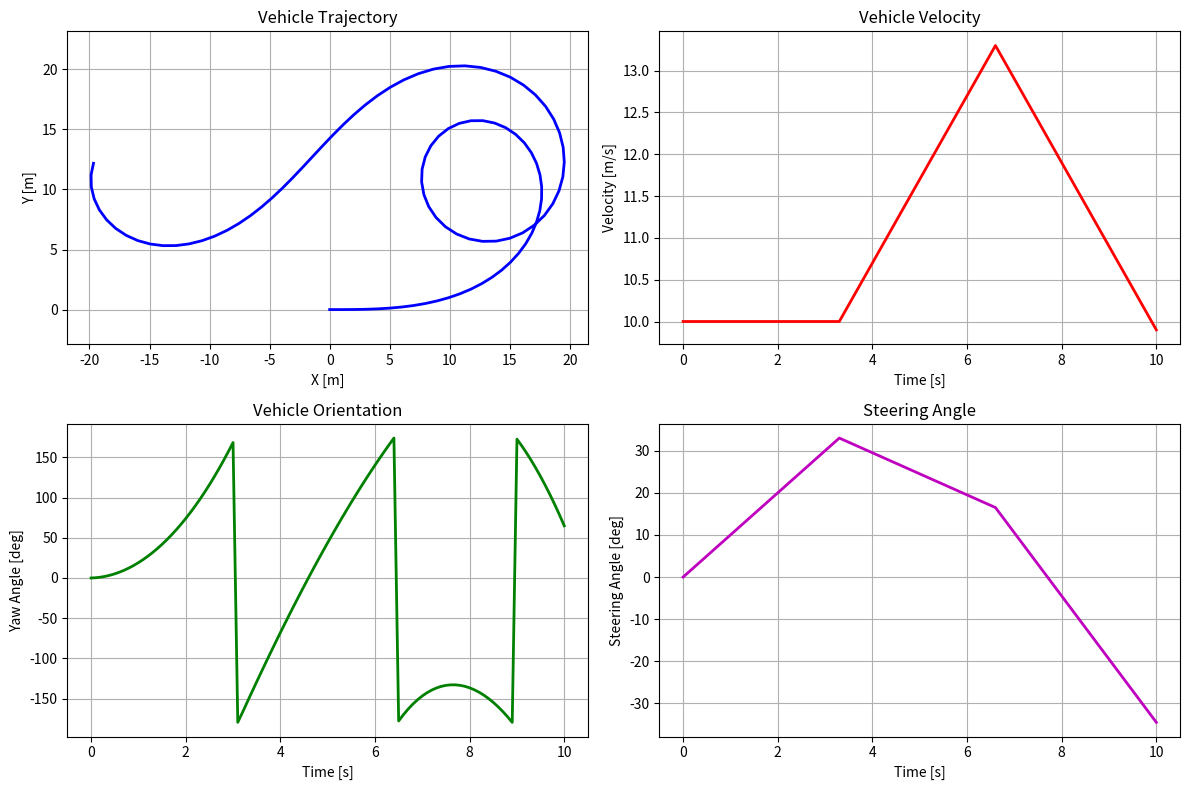

Reproduce this figure in Python.
"""
Vehicle Kinematic Model

This module implements a vehicle kinematic model with the following:
- Control inputs: steering angle velocity (delta_dot) and acceleration (a)
- State outputs: position (x, y), orientation (yaw), velocity (v), and steering angle (delta)

Author: Assistant
"""

import numpy as np
import math


class VehicleKinematicModel:
    """
    Vehicle kinematic model with bicycle model approximation
    
    State vector: [x, y, yaw, v, delta]
    - x, y: position coordinates
    - yaw: vehicle orientation angle
    - v: velocity
    - delta: steering angle
    
    Control inputs: [delta_dot, a]
    - delta_dot: steering angle velocity
    - a: acceleration
    """
    
    def __init__(self, wheelbase=2.9, max_steer=np.deg2rad(45.0), max_speed=50.0):
        """
        Initialize vehicle model parameters
        
        Args:
            wheelbase (float): Distance between front and rear axles [m]
            max_steer (float): Maximum steering angle [rad]
            max_speed (float): Maximum velocity [m/s]
        """
        self.L = wheelbase  # wheelbase length
        self.max_steer = max_steer
        self.max_speed = max_speed
        
        # State vector: [x, y, yaw, v, delta]
        self.state = np.zeros(5)
        
    def update(self, control_input, dt):
        """
        Update vehicle state using kinematic model
        
        Args:
            control_input (array): [delta_dot, a] - steering angle velocity and acceleration
            dt (float): time step [s]
            
        Returns:
            np.array: Updated state vector [x, y, yaw, v, delta]
        """
        delta_dot, a = control_input
        x, y, yaw, v, delta = self.state
        
        # Apply control limits
        delta_dot = np.clip(delta_dot, -np.deg2rad(30), np.deg2rad(30))  # steering rate limit
        a = np.clip(a, -5.0, 3.0)  # acceleration limits
        
        # Update steering angle
        delta_new = delta + delta_dot * dt
        delta_new = np.clip(delta_new, -self.max_steer, self.max_steer)
        
        # Update velocity
        v_new = v + a * dt
        v_new = np.clip(v_new, 0.0, self.max_speed)
        
        # Kinematic model equations (bicycle model)
        if abs(v_new) > 0.01:  # avoid division by zero
            # Update position and orientation
            x_new = x + v_new * math.cos(yaw) * dt
            y_new = y + v_new * math.sin(yaw) * dt
            yaw_new = yaw + (v_new / self.L) * math.tan(delta_new) * dt
            
            # Normalize yaw angle to [-pi, pi]
            yaw_new = self.normalize_angle(yaw_new)
        else:
            # Vehicle is stationary
            x_new = x
            y_new = y
            yaw_new = yaw
        
        # Update state
        self.state = np.array([x_new, y_new, yaw_new, v_new, delta_new])
        
        return self.state.copy()
    
    def set_state(self, state):
        """
        Set vehicle state
        
        Args:
            state (array): [x, y, yaw, v, delta]
        """
        self.state = np.array(state)
        
    def get_state(self):
        """
        Get current vehicle state
        
        Returns:
            np.array: Current state [x, y, yaw, v, delta]
        """
        return self.state.copy()
    
    def get_position(self):
        """
        Get vehicle position
        
        Returns:
            tuple: (x, y) position
        """
        return self.state[0], self.state[1]
    
    def get_orientation(self):
        """
        Get vehicle orientation
        
        Returns:
            float: yaw angle [rad]
        """
        return self.state[2]
    
    def get_velocity(self):
        """
        Get vehicle velocity
        
        Returns:
            float: velocity [m/s]
        """
        return self.state[3]
    
    def get_steering_angle(self):
        """
        Get steering angle
        
        Returns:
            float: steering angle [rad]
        """
        return self.state[4]
    
    @staticmethod
    def normalize_angle(angle):
        """
        Normalize angle to [-pi, pi]
        
        Args:
            angle (float): angle in radians
            
        Returns:
            float: normalized angle
        """
        while angle > math.pi:
            angle -= 2.0 * math.pi
        while angle < -math.pi:
            angle += 2.0 * math.pi
        return angle


def simulate_vehicle_motion(initial_state, control_sequence, dt=0.1, wheelbase=2.9):
    """
    Simulate vehicle motion with given control sequence
    
    Args:
        initial_state (array): Initial state [x, y, yaw, v, delta]
        control_sequence (array): Control inputs [[delta_dot1, a1], [delta_dot2, a2], ...]
        dt (float): Time step [s]
        wheelbase (float): Vehicle wheelbase [m]
        
    Returns:
        np.array: State trajectory
    """
    vehicle = VehicleKinematicModel(wheelbase=wheelbase)
    vehicle.set_state(initial_state)
    
    trajectory = [vehicle.get_state()]
    
    for control in control_sequence:
        state = vehicle.update(control, dt)
        trajectory.append(state)
    
    return np.array(trajectory)


# Example usage and testing
if __name__ == "__main__":
    import matplotlib.pyplot as plt
    
    # Create vehicle model
    vehicle = VehicleKinematicModel()
    
    # Set initial state [x, y, yaw, v, delta]
    initial_state = [0.0, 0.0, 0.0, 10.0, 0.0]
    vehicle.set_state(initial_state)
    
    # Simulation parameters
    dt = 0.1
    simulation_time = 10.0
    steps = int(simulation_time / dt)
    
    # Control sequence: turning maneuver
    control_sequence = []
    for i in range(steps):
        if i < steps // 3:
            # Turn left
            delta_dot = np.deg2rad(10)  # steering angle velocity
            a = 0.0  # no acceleration
        elif i < 2 * steps // 3:
            # Straight
            delta_dot = np.deg2rad(-5)  # return to straight
            a = 1.0  # accelerate
        else:
            # Turn right
            delta_dot = np.deg2rad(-15)
            a = -1.0  # decelerate
        
        control_sequence.append([delta_dot, a])
    
    # Simulate vehicle motion
    trajectory = simulate_vehicle_motion(initial_state, control_sequence, dt)
    
    # Plot results
    plt.figure(figsize=(12, 8))
    
    # Plot trajectory
    plt.subplot(2, 2, 1)
    plt.plot(trajectory[:, 0], trajectory[:, 1], 'b-', linewidth=2)
    plt.xlabel('X [m]')
    plt.ylabel('Y [m]')
    plt.title('Vehicle Trajectory')
    plt.grid(True)
    plt.axis('equal')
    
    # Plot velocity
    plt.subplot(2, 2, 2)
    time = np.arange(len(trajectory)) * dt
    plt.plot(time, trajectory[:, 3], 'r-', linewidth=2)
    plt.xlabel('Time [s]')
    plt.ylabel('Velocity [m/s]')
    plt.title('Vehicle Velocity')
    plt.grid(True)
    
    # Plot yaw angle
    plt.subplot(2, 2, 3)
    plt.plot(time, np.rad2deg(trajectory[:, 2]), 'g-', linewidth=2)
    plt.xlabel('Time [s]')
    plt.ylabel('Yaw Angle [deg]')
    plt.title('Vehicle Orientation')
    plt.grid(True)
    
    # Plot steering angle
    plt.subplot(2, 2, 4)
    plt.plot(time, np.rad2deg(trajectory[:, 4]), 'm-', linewidth=2)
    plt.xlabel('Time [s]')
    plt.ylabel('Steering Angle [deg]')
    plt.title('Steering Angle')
    plt.grid(True)
    
    plt.tight_layout()
    plt.show()
    
    # Print final state
    print("Final vehicle state:")
    print(f"Position: ({trajectory[-1, 0]:.2f}, {trajectory[-1, 1]:.2f}) m")
    print(f"Yaw: {np.rad2deg(trajectory[-1, 2]):.2f} deg")
    print(f"Velocity: {trajectory[-1, 3]:.2f} m/s")
    print(f"Steering angle: {np.rad2deg(trajectory[-1, 4]):.2f} deg")
